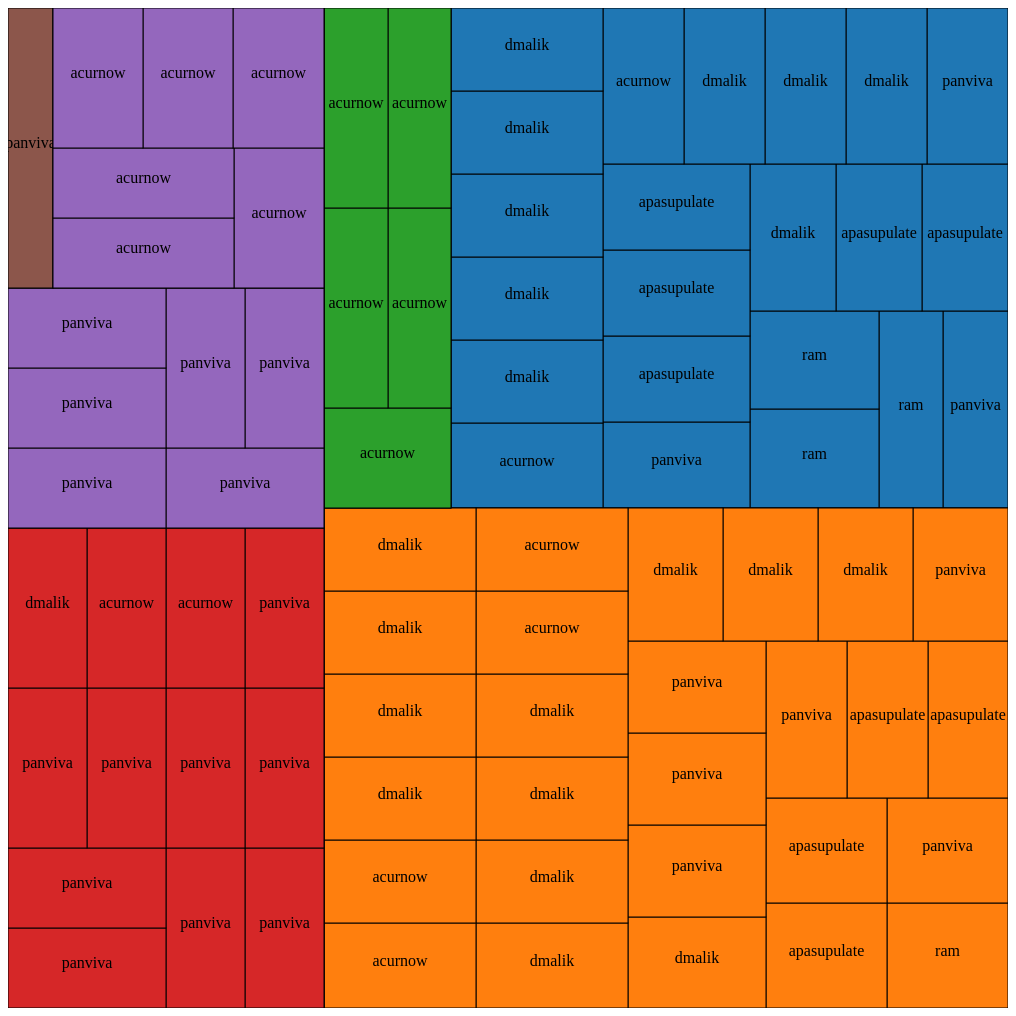
D3 v3 page, settled after 480 driven frames (8 s of simulated time); the page loaded 1 data file(s).


            
            // Run on a web server
            var colorScale = d3.scale.category10();
            
            var width = 1000, height = 1000, padding = 50;
            
            var canvas = d3.select("body").append("svg")
                            .attr("width", width)
                            .attr("height", height);
                            
            var treemap = d3.layout.treemap()
                                .size([width, height])
                                .value(function(d) { return 1; })
                                .children(function(d) { return d.children ? d.children : d.values; });                
                            
            // grouping the event logs into different category
            // first by EventType and then by Client
            d3.json("AnalyticsLog.json", function (data) {
                
                var nested_data1 =  { 
                        "name": "AnalyticsRoot",
                        "children": d3.nest()
                            .key(function (d) { return d.Client; })
                            .key(function (d) { return d.EventType; })
                            .entries(data)
                     }; 
                
                var nested_data2 =  { 
                        "name": "AnalyticsRoot",
                        "children": d3.nest()
                            .key(function (d) { return d.EventType; })
                            .key(function (d) { return d.Client; })
                            .entries(data)
                     };
                     
                // console.log(nested_data);
                // var _ = require('underscore');
                // var obj = _.extend({}, nested_data);
                // console.log(obj);
                
                var nodes = treemap.nodes(nested_data1);
                
                var cells = canvas.selectAll("cell")
                                    .data(nodes)
                                    .enter()
                                    .append("g");
                
                cells.append("rect")
                        .call(rect);
                            
                cells.append("text")
                        .call(text);
                        
                
                d3.select("#eventType").on("click", function() {
                    var nodes2 = treemap.nodes(nested_data2);
                    
                    canvas.selectAll("g")
                            .remove()
                            .transition()
                            .duration(1500);
                    
                    var cells2 = canvas.selectAll("cell")
                                        .data(nodes2)
                                        .enter()
                                        .append("g");
                                 
                    cells2.append("rect")
                            .call(rect)
                            .transition()
                            .duration(1500);
                    
                    cells2.append("text")
                            .call(text);

                  });
                  
                  
                  d3.select("#clientType").on("click", function() {
                    var nodes1 = treemap.nodes(nested_data1);
                    canvas.selectAll("g")
                            .remove();
                    
                    var cells1 = canvas.selectAll("cell")
                                        .data(nodes1)
                                        .enter()
                                        .append("g");
                                 
                    cells1.append("rect")
                            .call(rect)
                            .transition()
                            .duration(1500);
                    
                    cells1.append("text")
                            .call(text);

                  });
                                
                });
                
                function rect() {
                    this
                        .attr("x", function (d) { return d.x; })
                        .attr("y", function (d) { return d.y; })
                        .attr("width", function (d) { return d.dx; })
                        .attr("height", function (d) { return d.dy; })
                        .attr("fill", function (d) {
                                return d.children ? null : colorScale(d.parent.values);
                            })
                        .attr("stroke", function(d) { return "#000000"; });
                }
                
                function text() {
                    this
                        .attr("x", function (d) {
                                return d.x + d.dx/ 2;
                            })
                        .attr("y", function (d) {
                                return d.y + d.dy / 2;
                            })
                        .attr("text-anchor", "middle")
                        .text(function (d) {
                                return d.children ? null : d.Login;
                            });
                }
                
        

### data: AnalyticsLog.json
[
 {
  "id": 1,
  "EventType": "Document click",
  "PersonId": 2,
  "Login": "panviva",
  "Client": "Viewer",
  "DateTime": "2013-04-26 15:29:18.000",
  "DocumentId": 87,
  "DocumentVersion": 1,
  "SectionNumOrLinkId": 0,
  "SubsectionNum": "0",
  "PrevEventId": -1,
  "ReportRunDate": "2013-11-06 12:51:40.000"
 },
 {
  "id": 2,
  "EventType": "Startup welcome document",
  "PersonId": 2,
  "Login": "panviva",
  "Client": "Web Viewer",
  "DateTime": "2013-04-26 15:29:41.000",
  "DocumentId": 3,
  "DocumentVersion": 0,
  "SectionNumOrLinkId": 0,
  "SubsectionNum": "0",
  "PrevEventId": -1,
  "ReportRunDate": "2013-11-06 12:51:40.000"
 },
 {
  "id": 3,
  "EventType": "Document click",
  "PersonId": 2,
  "Login": "panviva",
  "Client": "Web Viewer",
  "DateTime": "2013-04-26 15:29:47.000",
  "DocumentId": 87,
  "DocumentVersion": 1,
  "SectionNumOrLinkId": 0,
  "SubsectionNum": "0",
  "PrevEventId": 3,
  "ReportRunDate": "2013-11-06 12:51:40.000"
 },
 {
  "id": 4,
  "EventType": "Document click",
  "PersonId": 356,
  "Login": "ram",
  "Client": "Viewer",
  "DateTime": "2013-04-29 11:21:07.000",
  "DocumentId": 87,
  "DocumentVersion": 1,
  "SectionNumOrLinkId": 0,
  "SubsectionNum": "0",
  "PrevEventId": -1,
  "ReportRunDate": "2013-11-06 12:51:40.000"
 },
 {
  "id": 5,
  "EventType": "Startup welcome document",
  "PersonId": 356,
  "Login": "ram",
  "Client": "Viewer",
  "DateTime": "2013-04-29 11:22:05.000",
  "DocumentId": 3,
  "DocumentVersion": 0,
  "SectionNumOrLinkId": 0,
  "SubsectionNum": "0",
  "PrevEventId": -1,
  "ReportRunDate": "2013-11-06 12:51:40.000"
 },
 {
  "id": 6,
  "EventType": "Document click",
  "PersonId": 356,
  "Login": "ram",
  "Client": "Viewer",
  "DateTime": "2013-04-29 11:22:15.000",
  "DocumentId": 3,
  "DocumentVersion": 0,
  "SectionNumOrLinkId": 0,
  "SubsectionNum": "0",
  "PrevEventId": 6,
  "ReportRunDate": "2013-11-06 12:51:40.000"
 },
 {
  "id": 7,
  "EventType": "Document click",
  "PersonId": 356,
  "Login": "ram",
  "Client": "Viewer",
  "DateTime": "2013-04-29 11:24:50.000",
  "DocumentId": 3,
  "DocumentVersion": 0,
  "SectionNumOrLinkId": 0,
  "SubsectionNum": "0",
  "PrevEventId": 7,
  "ReportRunDate": "2013-11-06 12:51:40.000"
 },
 {
  "id": 8,
  "EventType": "Startup welcome document",
  "PersonId": 2,
  "Login": "panviva",
  "Client": "Web Viewer",
  "DateTime": "2013-05-09 10:05:10.000",
  "DocumentId": 3,
  "DocumentVersion": 0,
  "SectionNumOrLinkId": 0,
  "SubsectionNum": "0",
  "PrevEventId": -1,
  "ReportRunDate": "2013-11-06 12:51:40.000"
 },
 "... 71 more items"
]